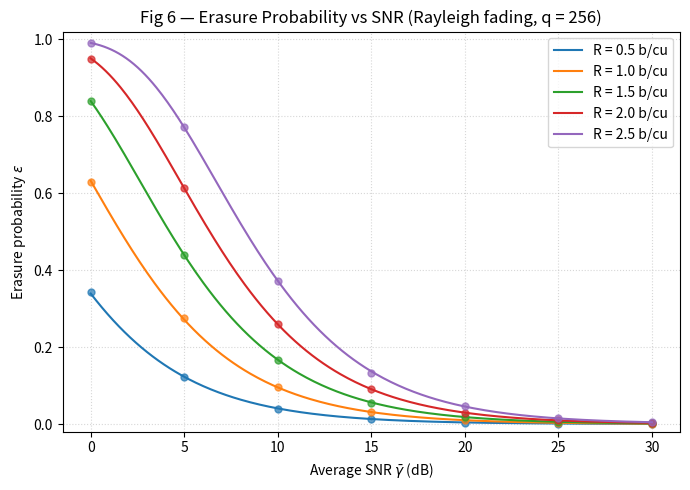

Reproduce this figure in Python.
"""
Simulation 3 — Erasure Probability ε vs Average SNR γ̄
Produces: Fig 6

From paper Eq (7):  ε(γ̄, R) = 1 − exp(−(2^R − 1)/γ̄)
Rates: R ∈ {0.5, 1.0, 1.5, 2.0, 2.5} b/cu
"""

import numpy as np
import matplotlib
matplotlib.use('Agg')
import matplotlib.pyplot as plt

GAMMA_DB = np.linspace(0, 30, 300)
GAMMA_LIN = 10 ** (GAMMA_DB / 10)
RATES = [0.5, 1.0, 1.5, 2.0, 2.5]
COLORS = ['#1f77b4', '#ff7f0e', '#2ca02c', '#d62728', '#9467bd']
N_MC = 50_000


def erasure_analytical(gamma_bar, R):
    return 1.0 - np.exp(-(2**R - 1) / gamma_bar)


def erasure_monte_carlo(gamma_bar, R, n_mc):
    """Draw Rayleigh SNR samples, check threshold."""
    gamma_samples = np.random.exponential(scale=gamma_bar, size=n_mc)
    threshold = 2**R - 1
    return np.mean(gamma_samples < threshold)


fig, ax = plt.subplots(figsize=(7, 5))
mc_snr_pts = np.arange(0, 31, 5)

for R, c in zip(RATES, COLORS):
    eps = erasure_analytical(GAMMA_LIN, R)
    ax.plot(GAMMA_DB, eps, color=c, lw=1.5, label=f'R = {R} b/cu')

    mc_eps = []
    for s in mc_snr_pts:
        g = 10 ** (s / 10)
        mc_eps.append(erasure_monte_carlo(g, R, N_MC))
    ax.plot(mc_snr_pts, mc_eps, 'o', color=c, ms=5, alpha=0.7)

ax.set_xlabel('Average SNR $\\bar{\\gamma}$ (dB)')
ax.set_ylabel('Erasure probability $\\varepsilon$')
ax.set_title('Fig 6 — Erasure Probability vs SNR (Rayleigh fading, q = 256)')
ax.legend()
ax.grid(True, ls=':', alpha=0.5)
ax.set_ylim(-0.02, 1.02)
fig.tight_layout()
fig.savefig('fig6_erasure_prob.png', dpi=200)
plt.show()
print("Done — saved fig6_erasure_prob.png")
